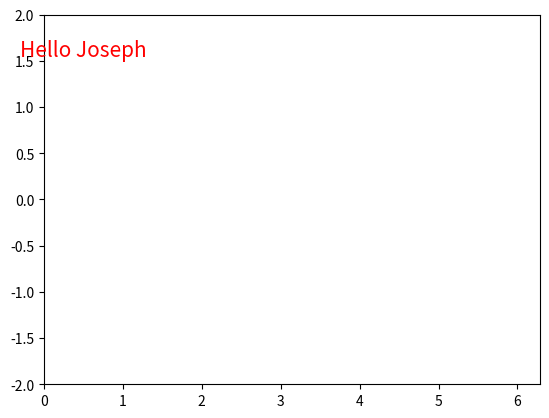

Python code for this plot:
import numpy as np
import matplotlib.pyplot as plt
import matplotlib.animation as animation

# Define the figure and axis for the animation
fig, ax = plt.subplots()

# Set the axis limits
ax.set_xlim(0, 2*np.pi)
ax.set_ylim(-2, 2)

# Initialize a line plot and text
line, = ax.plot([], [], lw=2)
text = ax.text(0.5, 1.5, 'Hello Joseph', fontsize=15, va='bottom', ha='center', color='red')

# Initialization function for the animation
def init():
    line.set_data([], [])
    return line, text

# Animation function that will be called sequentially
def animate(i):
    x = np.linspace(0, 2*np.pi, 1000)
    y = np.sin(x + 0.1*i)
    line.set_data(x, y)
    return line, text

# Create the animation
ani = animation.FuncAnimation(fig, animate, init_func=init, frames=200, interval=50, blit=True)

plt.show()